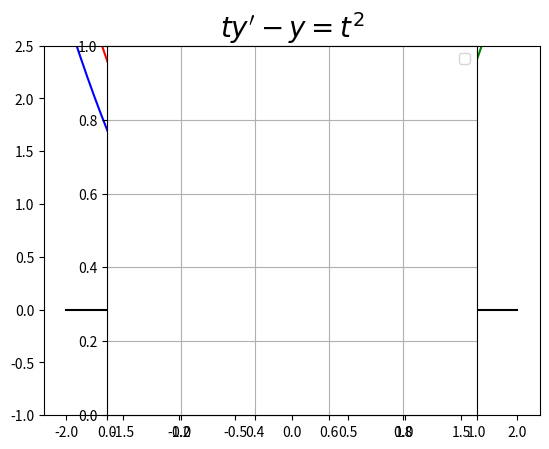

Source code (Python):
import numpy as np
import matplotlib.pyplot as plt
import scipy.integrate as spig

f=lambda y,t: y/t+t


pen=['g', 'r', 'b']
init=[.8, 1.2, 1.6]

for y0, col in zip(init,pen):

    # à droite de t0
    T=np.linspace(1,2)
    Z=spig.odeint(f,y0,T)
    plt.plot(T,Z,col+'-', label="y(1)={}".format(y0))
    plt.plot(T[0],y0,col+'o')
    xx,XX=min(T), max(T)

    # à gauche de t0
    T=np.linspace(1,-2)
    Z=spig.odeint(f,y0,T)
    plt.plot(T,Z,col+'-')


plt.title(r"$ ty'-y=t^2$",fontsize=20)
plt.ylim(-1,2.5) # limite l'axe des ordonnées

# trace les axes
xx,XX= min(min(T),xx), max(max(T),XX)
yy,YY=plt.ylim()
plt.plot([0,0],[yy,YY],'k-', [xx,XX],[0,0],'k-')
plt.axes().set_aspect('equal')

plt.grid()
plt.legend()
plt.savefig("EquationsDifferentielles-5-Ex02.pdf")
#plt.show()


